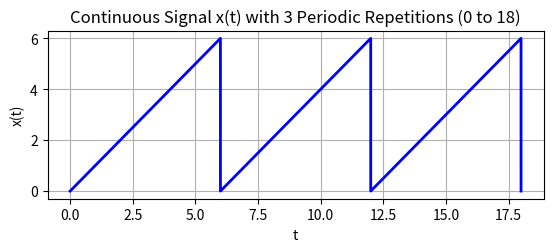

Source code (Python):
import numpy as np
import matplotlib.pyplot as plt

# Define the time axis for continuous signal
t_continuous = np.arange(0, 18.001, 0.001)  # Adjust the time step as needed for continuous signal

# Define the period of the signal
T = 6

# Create a continuous signal x(t) that repeats three times within the range from 0 to 18
x_continuous = np.mod(t_continuous, T)

# Plot the continuous signal x(t) for three periods (0 to 18)
plt.figure()
plt.subplot(2, 1, 1)
plt.plot(t_continuous, x_continuous, 'b', linewidth=2)
plt.xlabel('t')
plt.ylabel('x(t)')
plt.title('Continuous Signal x(t) with 3 Periodic Repetitions (0 to 18)')
plt.grid(True)
plt.show()
